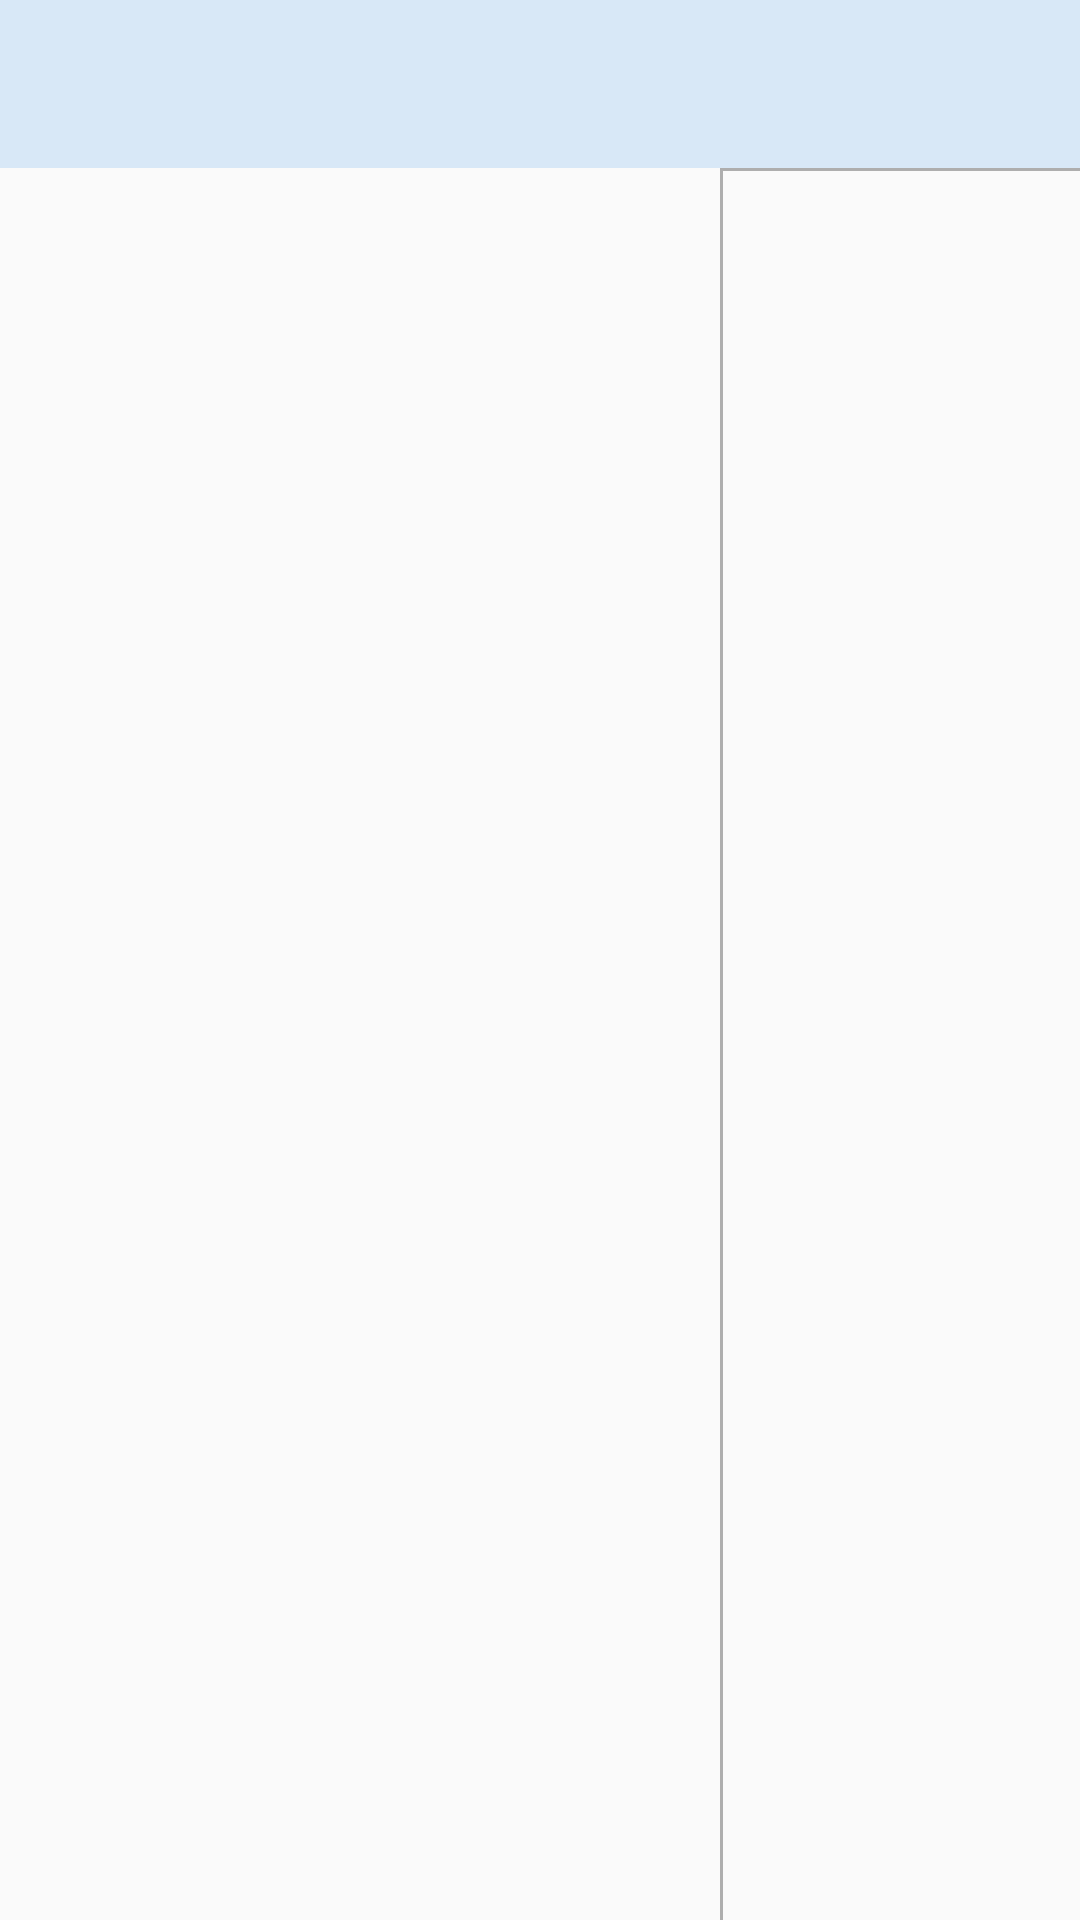

The Android layout XML behind this screen, and the referenced resources:
<!-- AndroidManifest.xml: application theme AppTheme.NoActionBar -->
<!-- res/layout/fragment_vote.xml -->
<?xml version="1.0" encoding="utf-8"?>
<LinearLayout xmlns:android="http://schemas.android.com/apk/res/android"
    android:layout_width="match_parent"
    android:layout_height="match_parent"
    android:orientation="vertical">

    <include layout="@layout/view_title" />

    <include layout="@layout/layout_empty" />

    <LinearLayout
        android:layout_width="match_parent"
        android:layout_height="match_parent"
        android:orientation="horizontal">

        <ListView
            android:id="@+id/fragment_vote_listView"
            android:layout_width="@dimen/item_wide"
            android:layout_height="match_parent"
            android:scrollbars="none"></ListView>

        <View
            android:layout_width="1dp"
            android:layout_height="match_parent"
            android:background="@color/aeaeae" />

        <LinearLayout
            android:layout_width="match_parent"
            android:layout_height="match_parent"
            android:orientation="vertical">

            <LinearLayout
                android:id="@+id/ll_vote_content"
                android:layout_width="match_parent"
                android:layout_height="0dp"
                android:layout_weight="1"
                android:orientation="vertical"
                android:visibility="gone">

                <TextView
                    android:id="@+id/tv_vote_title"
                    android:layout_width="match_parent"
                    android:layout_height="wrap_content"
                    android:layout_marginBottom="8dp"
                    android:layout_marginTop="8dp"
                    android:gravity="center"
                    android:textColor="@color/top_title_text"
                    android:textSize="@dimen/text_size_20" />

                <View
                    android:layout_width="match_parent"
                    android:layout_height="1dp"
                    android:background="@color/aeaeae" />

                <LinearLayout
                    android:layout_width="match_parent"
                    android:layout_height="match_parent"
                    android:orientation="horizontal">

                    <com.github.mikephil.charting.charts.PieChart
                        android:id="@+id/fragment_vote_pieChart"
                        android:layout_width="0dp"
                        android:layout_height="match_parent"
                        android:layout_gravity="center"
                        android:layout_weight="1"></com.github.mikephil.charting.charts.PieChart>

                    <View
                        android:layout_width="1dp"
                        android:layout_height="match_parent"
                        android:background="@color/item_select" />

                    <com.github.mikephil.charting.charts.BarChart
                        android:id="@+id/fragment_vote_barChart"
                        android:layout_width="0dp"
                        android:layout_height="match_parent"
                        android:layout_gravity="center"
                        android:layout_weight="1"></com.github.mikephil.charting.charts.BarChart>
                </LinearLayout>
            </LinearLayout>

            <View
                android:layout_width="match_parent"
                android:layout_height="1dp"
                android:background="@color/aeaeae" />

            <LinearLayout
                android:id="@+id/ll_persons"
                android:layout_width="match_parent"
                android:layout_height="0dp"
                android:layout_weight="1"
                android:orientation="vertical"
                android:visibility="gone">

                <LinearLayout
                    android:layout_width="match_parent"
                    android:layout_height="wrap_content">

                    <TextView
                        android:layout_width="0dp"
                        android:layout_height="wrap_content"
                        android:layout_weight="1"
                        android:gravity="center"
                        android:paddingBottom="8dp"
                        android:paddingTop="8dp"
                        android:text="投票人"
                        android:textColor="@color/top_title_text"
                        android:textSize="@dimen/text_size_20" />

                    <View
                        android:layout_width="1dp"
                        android:layout_height="match_parent"
                        android:background="@color/aeaeae"></View>

                    <TextView
                        android:layout_width="0dp"
                        android:layout_height="wrap_content"
                        android:layout_weight="3"
                        android:gravity="center"
                        android:paddingBottom="8dp"
                        android:paddingTop="8dp"
                        android:text="投票"
                        android:textColor="@color/top_title_text"
                        android:textSize="@dimen/text_size_20" />

                </LinearLayout>

                <View
                    android:layout_width="match_parent"
                    android:layout_height="1dp"
                    android:background="@color/aeaeae"></View>

                <ListView
                    android:id="@+id/fragment_vote_lv_people"
                    android:layout_width="match_parent"
                    android:layout_height="match_parent"></ListView>
            </LinearLayout>
        </LinearLayout>
        

    </LinearLayout>
</LinearLayout>
<!-- res/layout/view_title.xml (included above) -->
<?xml version="1.0" encoding="utf-8"?>
<LinearLayout xmlns:android="http://schemas.android.com/apk/res/android"
    xmlns:tools="http://schemas.android.com/tools"
    android:layout_width="match_parent"
    android:layout_height="@dimen/title_height"
    android:background="@color/top_title_bg"
    android:gravity="center_vertical"
    android:paddingLeft="28dp"
    android:paddingRight="28dp"
    tools:showIn="@layout/fragment_meets">

    <ImageView
        android:id="@+id/iv_title_left"
        android:layout_width="32dp"
        android:layout_height="32dp"
        android:visibility="gone" />

    <TextView
        android:id="@+id/tv_title_name"
        android:layout_width="match_parent"
        android:layout_height="match_parent"
        android:layout_weight="1"
        android:gravity="center"
        android:textColor="@color/top_title_text"
        android:textSize="@dimen/text_size_24" />

    <ImageView
        android:id="@+id/iv_title_right"
        android:layout_width="32dp"
        android:layout_height="32dp"
        android:onClick="onClick"
        android:src="@drawable/icon_add"
        android:visibility="gone" />
</LinearLayout>
<!-- res/layout/layout_empty.xml (included above) -->
<?xml version="1.0" encoding="utf-8"?>
<LinearLayout xmlns:android="http://schemas.android.com/apk/res/android"
    xmlns:tools="http://schemas.android.com/tools"
    android:id="@+id/ll_empty"
    android:layout_width="match_parent"
    android:layout_height="match_parent"
    android:gravity="center"
    android:orientation="vertical"
    android:visibility="gone">

    <ImageView
        android:layout_width="wrap_content"
        android:layout_height="wrap_content"
        android:src="@drawable/icon_empty" />

    <TextView
        android:id="@+id/tv_empty"
        android:layout_width="wrap_content"
        android:layout_height="wrap_content"
        android:layout_marginRight="12dp"
        android:layout_marginTop="8dp"
        android:text="暂无数据"
        android:textSize="@dimen/text_size_16" />

</LinearLayout>
<!-- res/layout/fragment_meets.xml (included above) -->
<?xml version="1.0" encoding="utf-8"?>
<android.support.design.widget.CoordinatorLayout xmlns:android="http://schemas.android.com/apk/res/android"
    xmlns:tools="http://schemas.android.com/tools"
    android:layout_width="match_parent"
    android:layout_height="match_parent"
    tools:context="com.bril.nopapermeet.ui.activity.MainActivity">

    <LinearLayout
        android:layout_width="match_parent"
        android:layout_height="match_parent"
        android:background="#F3F7FB"
        android:orientation="vertical">

        <include layout="@layout/view_title" />

        <com.bril.nopapermeet.widget.HorizontalListView
            android:id="@+id/fragment_meet_list_hlv"
            android:layout_width="match_parent"
            android:layout_height="match_parent"
            android:descendantFocusability="beforeDescendants"
            android:layout_marginLeft="12dp"
            android:layout_marginRight="12dp"
            android:focusableInTouchMode="true"
            android:scrollbars="none"
            android:visibility="visible"></com.bril.nopapermeet.widget.HorizontalListView>
    </LinearLayout>

</android.support.design.widget.CoordinatorLayout>
<!-- resources referenced by this layout -->
<resources>
  <color name="aeaeae">#aeaeae</color>
  <color name="item_select">#B1DFEC</color>
  <color name="top_title_bg">#d8e8f7</color>
  <color name="top_title_text">#2c3e50</color>
  <dimen name="item_wide">240dp</dimen>
  <dimen name="text_size_16">16sp</dimen>
  <dimen name="text_size_20">20sp</dimen>
  <dimen name="text_size_24">24sp</dimen>
  <dimen name="title_height">56dp</dimen>
  <!-- drawable icon_add: png bitmap (drawable-xxhdpi, 778 bytes) -->
  <!-- drawable icon_empty: png bitmap (drawable-xhdpi, 3034 bytes) -->
  <style name="AppTheme.NoActionBar">
          <item name="windowActionBar">false</item>
          <item name="windowNoTitle">true</item>
      </style>
</resources>
